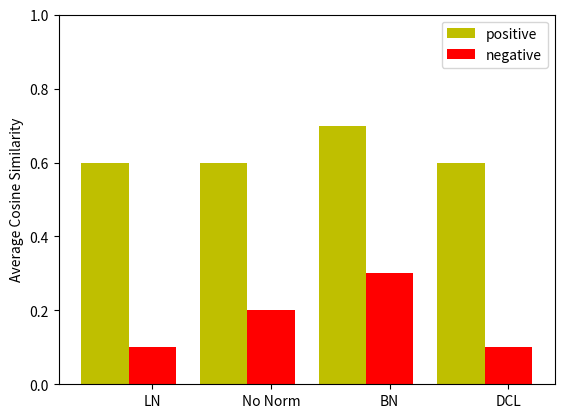

Generate this figure with matplotlib:
# import matplotlib.pyplot as plt
# import numpy as np
#
# name_list = ['LN', 'No Norm', 'BN', 'DCL']
# data3 = [0.99, 0.94, 0.5, 0.4]
# data1 = [0.99, 0.94, 0.8, 0.6]
# x = list(range(len(data1)))
# total_width, n = 0.6, 2
# width = total_width / n
# plt.figure(figsize=(4.5, 4.5))
#
# plt.bar(np.array(x) - width, data1, hatch='/', color='white', edgecolor='blue', width=width, label='positive',
#         tick_label=name_list)
# plt.bar(np.array(x), data3, hatch='/', color='white', edgecolor='red', width=width, label='negative')
# # plt.ylim([0,110])
# # plt.xlabel('')
# plt.ylabel('Average Cosine Similarity')
# plt.legend(loc='upper right')
# plt.show()


import numpy as np
import matplotlib.pyplot as plt

plt.ylim(0, 1)
name_list = ['LN', 'No Norm', 'BN', 'DCL']
num_list = [0.6, 0.6, 0.7, 0.6]
num_list1 = [0.1, 0.2, 0.3, 0.1]
total_width, n = 0.8, 2
x = [i - total_width // 2 for i in range(len(num_list))]

plt.ylabel('Average Cosine Similarity')
width = total_width / n
plt.xticks(np.arange(0, 4, 0.5))
plt.bar(x, num_list, width=width, label='positive', fc='y')
for i in range(len(x)):
    x[i] = x[i] + width
plt.bar(x, num_list1, width=width, label='negative', tick_label=name_list, fc='r')
plt.legend()
plt.show()
